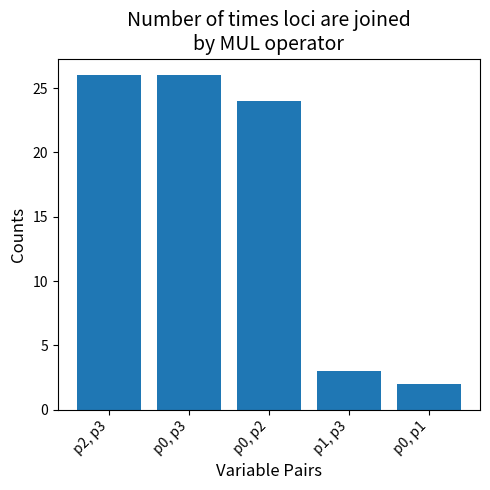

Write Python code to recreate this figure.
#!/usr/bin/env python
# -*- coding: utf-8 -*-
#
#  mulBarchart.py
#  
#  Copyright 2025 eddiewrc <eddiewrc@alnilam>
#  
#  This program is free software; you can redistribute it and/or modify
#  it under the terms of the GNU General Public License as published by
#  the Free Software Foundation; either version 2 of the License, or
#  (at your option) any later version.
#  
#  This program is distributed in the hope that it will be useful,
#  but WITHOUT ANY WARRANTY; without even the implied warranty of
#  MERCHANTABILITY or FITNESS FOR A PARTICULAR PURPOSE.  See the
#  GNU General Public License for more details.
#  
#  You should have received a copy of the GNU General Public License
#  along with this program; if not, write to the Free Software
#  Foundation, Inc., 51 Franklin Street, Fifth Floor, Boston,
#  MA 02110-1301, USA.
#  
#  


import os
# All output PNGs go here (override with FIGOUT). Never the repo root.
OUTDIR = os.environ.get("FIGOUT", "figures/_build")
os.makedirs(OUTDIR, exist_ok=True)


def main(args):
	import matplotlib.pyplot as plt

	# Data
	data = [
		(('p2', 'p3'), 26),
		(('p0', 'p3'), 26),
		(('p0', 'p2'), 24),
		(('p1', 'p3'), 3),
		(('p0', 'p1'), 2)
	]

	# Extract labels and values
	labels = [', '.join(pair) for pair, _ in data]
	values = [value for _, value in data]

	# Plot
	plt.figure(figsize=(5, 5))
	plt.bar(labels, values)

	# Add labels and title
	plt.xlabel("Variable Pairs", fontsize=12)
	plt.ylabel("Counts", fontsize=12)
	plt.title("Number of times loci are joined\nby MUL operator", fontsize=14)
	plt.xticks(rotation=45, ha='right')
	plt.tight_layout()
	plt.savefig(os.path.join(OUTDIR, "mulcounts.png"), dpi=400)
	# Show plot
	plt.show()
	return 0

if __name__ == '__main__':
	import sys
	sys.exit(main(sys.argv))
